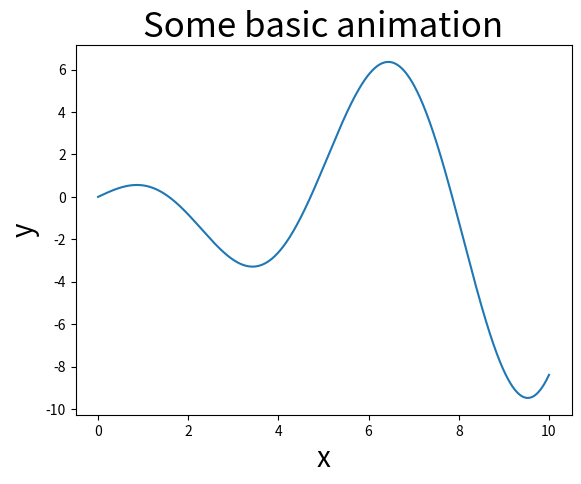

Reproduce this figure in Python.
import matplotlib.pyplot as plt
import numpy as np
from matplotlib.animation import FuncAnimation

num_frames = 900
xs = np.linspace(0, 10, num_frames)
ys = xs * np.cos(xs)

fig, ax = plt.subplots()
ax.set_title("Some basic animation", size=25)
ax.set_xlabel("x", size=20)
ax.set_ylabel("y", size=20)
line = ax.plot(xs, ys)[0]


def animate(frame):
    line.set_xdata(xs[:frame])
    line.set_ydata(ys[:frame])


ani = FuncAnimation(fig=fig, func=animate, frames=num_frames, interval=0)
plt.show()
